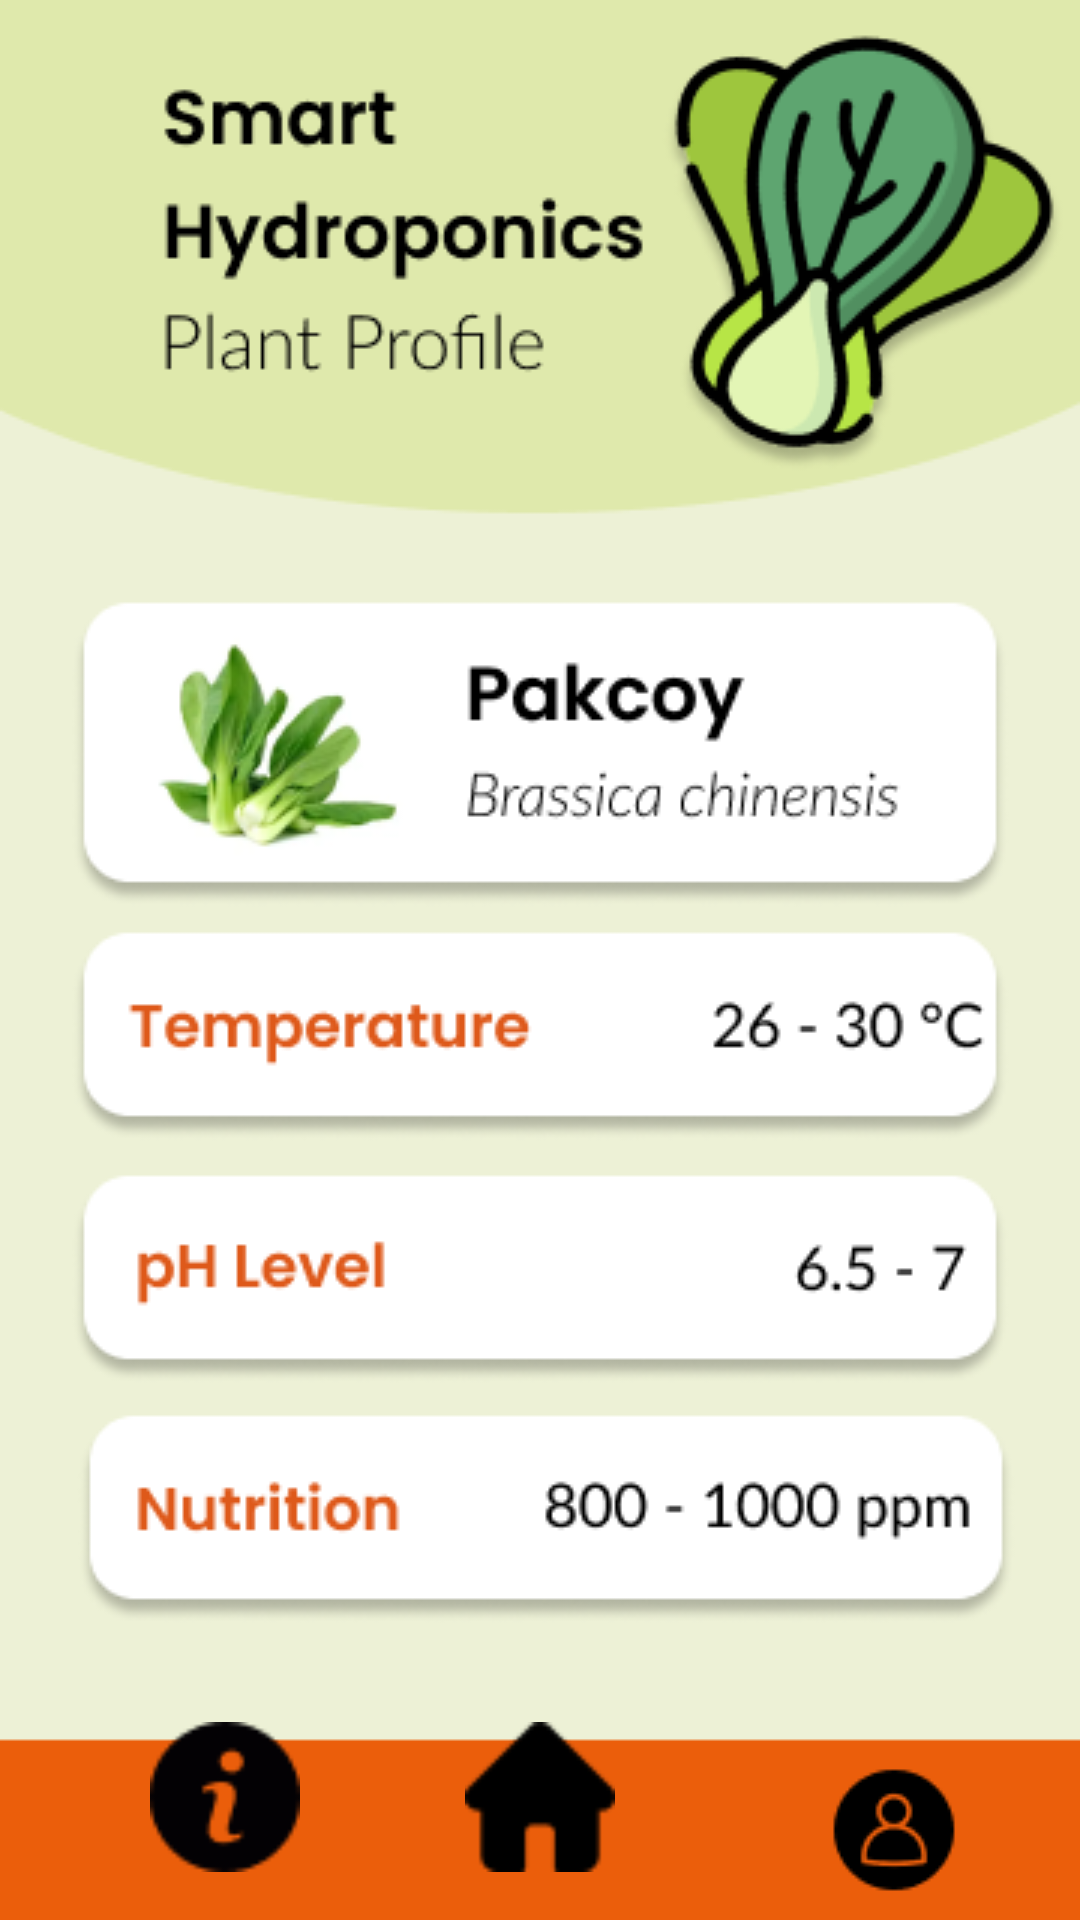

The Android layout XML behind this screen, and the referenced resources:
<!-- AndroidManifest.xml: application theme Theme.SmartHydroponics -->
<!-- res/layout/activity_plant_profile.xml -->
<?xml version="1.0" encoding="utf-8"?>
<androidx.constraintlayout.widget.ConstraintLayout xmlns:android="http://schemas.android.com/apk/res/android"
    xmlns:app="http://schemas.android.com/apk/res-auto"
    xmlns:tools="http://schemas.android.com/tools"
    android:layout_width="match_parent"
    android:layout_height="match_parent"
    android:background="@drawable/plant_profile"
    tools:context=".PlantProfile">

    <ImageButton
        android:id="@+id/btn_information2"
        android:layout_width="50sp"
        android:layout_height="50sp"
        android:layout_marginStart="50dp"
        android:layout_marginBottom="16dp"
        android:background="@null"
        android:scaleType="centerCrop"
        android:src="@drawable/information_button"
        app:layout_constraintBottom_toBottomOf="parent"
        app:layout_constraintEnd_toEndOf="parent"
        app:layout_constraintHorizontal_bias="0.0"
        app:layout_constraintStart_toStartOf="parent"
        app:layout_constraintTop_toTopOf="parent"
        app:layout_constraintVertical_bias="1.0" />

    <ImageButton
        android:id="@+id/btn_home2"
        android:layout_width="50sp"
        android:layout_height="50sp"
        android:layout_marginBottom="16dp"
        android:background="@null"
        android:scaleType="centerCrop"
        android:src="@drawable/home_button"
        app:layout_constraintBottom_toBottomOf="parent"
        app:layout_constraintEnd_toEndOf="parent"
        app:layout_constraintStart_toStartOf="parent"
        app:layout_constraintTop_toTopOf="parent"
        app:layout_constraintVertical_bias="1.0" />

</androidx.constraintlayout.widget.ConstraintLayout>
<!-- resources referenced by this layout -->
<resources>
  <!-- drawable home_button: png bitmap (drawable, 472 bytes) -->
  <!-- drawable information_button: png bitmap (drawable, 1149 bytes) -->
  <!-- drawable plant_profile: png bitmap (drawable, 57750 bytes) -->
  <style name="Theme.SmartHydroponics" parent="Base.Theme.SmartHydroponics" />
  <style name="Base.Theme.SmartHydroponics" parent="Theme.Material3.DayNight.NoActionBar">
          
  
          <item name="android:windowFullscreen">true</item>
      </style>
</resources>
